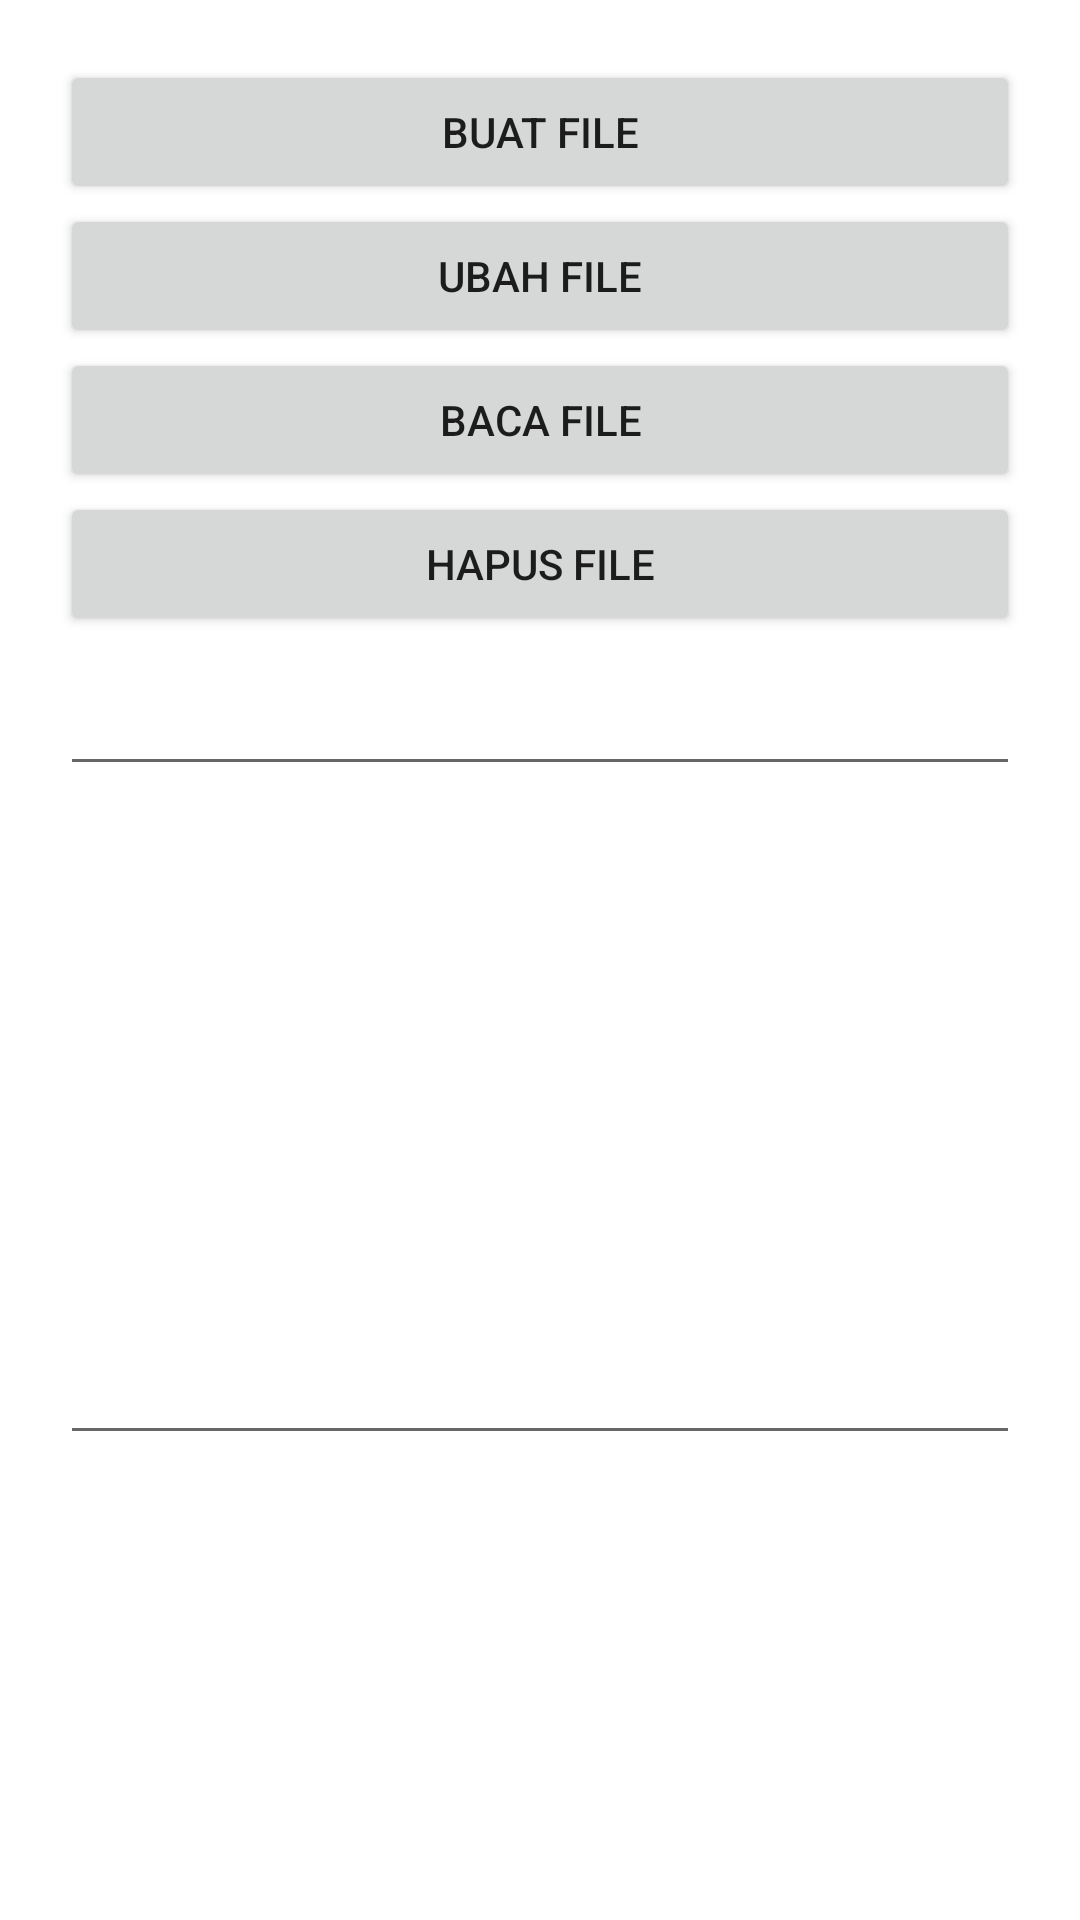

Write the Android layout XML for this screen, with the resource values it uses.
<!-- AndroidManifest.xml: application theme Theme.TMJReg -->
<!-- res/layout/activity_internal_storage.xml -->
<?xml version="1.0" encoding="utf-8"?>
<LinearLayout xmlns:android="http://schemas.android.com/apk/res/android"
    xmlns:app="http://schemas.android.com/apk/res-auto"
    xmlns:tools="http://schemas.android.com/tools"
    android:layout_width="match_parent"
    android:layout_height="match_parent"
    android:gravity="top"
    android:orientation="vertical"
    android:padding="20dp"
    tools:context=".InternalStorage">

    <Button
        android:id="@+id/actionBuat"
        android:layout_width="match_parent"
        android:layout_height="wrap_content"
        android:text="Buat File" />

    <Button
        android:id="@+id/actionUbah"
        android:layout_width="match_parent"
        android:layout_height="wrap_content"
        android:text="Ubah File" />

    <Button
        android:id="@+id/actionBaca"
        android:layout_width="match_parent"
        android:layout_height="wrap_content"
        android:text="Baca File" />

    <Button
        android:id="@+id/actionHapus"
        android:layout_width="match_parent"
        android:layout_height="wrap_content"
        android:text="Hapus File" />


    <EditText
        android:id="@+id/edtNamaFile"
        android:layout_width="match_parent"
        android:layout_height="50dp"
        />

    <EditText
        android:id="@+id/edtInput"
        android:layout_width="match_parent"
        android:layout_height="223dp"
        android:ems="10"
        android:gravity="start|top"
        android:inputType="textMultiLine"
        android:padding="5dp" />

</LinearLayout>
<!-- resources referenced by this layout -->
<resources>
  <style name="Theme.TMJReg" parent="Theme.MaterialComponents.DayNight.DarkActionBar">
          
          <item name="colorPrimary">@color/purple_500</item>
          <item name="colorPrimaryVariant">@color/purple_700</item>
          <item name="colorOnPrimary">@color/white</item>
          
          <item name="colorSecondary">@color/teal_200</item>
          <item name="colorSecondaryVariant">@color/teal_700</item>
          <item name="colorOnSecondary">@color/black</item>
          
          <item name="android:statusBarColor" tools:targetApi="l">?attr/colorPrimaryVariant</item>
          
      </style>
  <color name="purple_500">#FF6200EE</color>
  <color name="purple_700">#FF3700B3</color>
  <color name="white">#FFFFFFFF</color>
  <color name="teal_200">#FF03DAC5</color>
  <color name="teal_700">#FF018786</color>
  <color name="black">#FF000000</color>
</resources>
